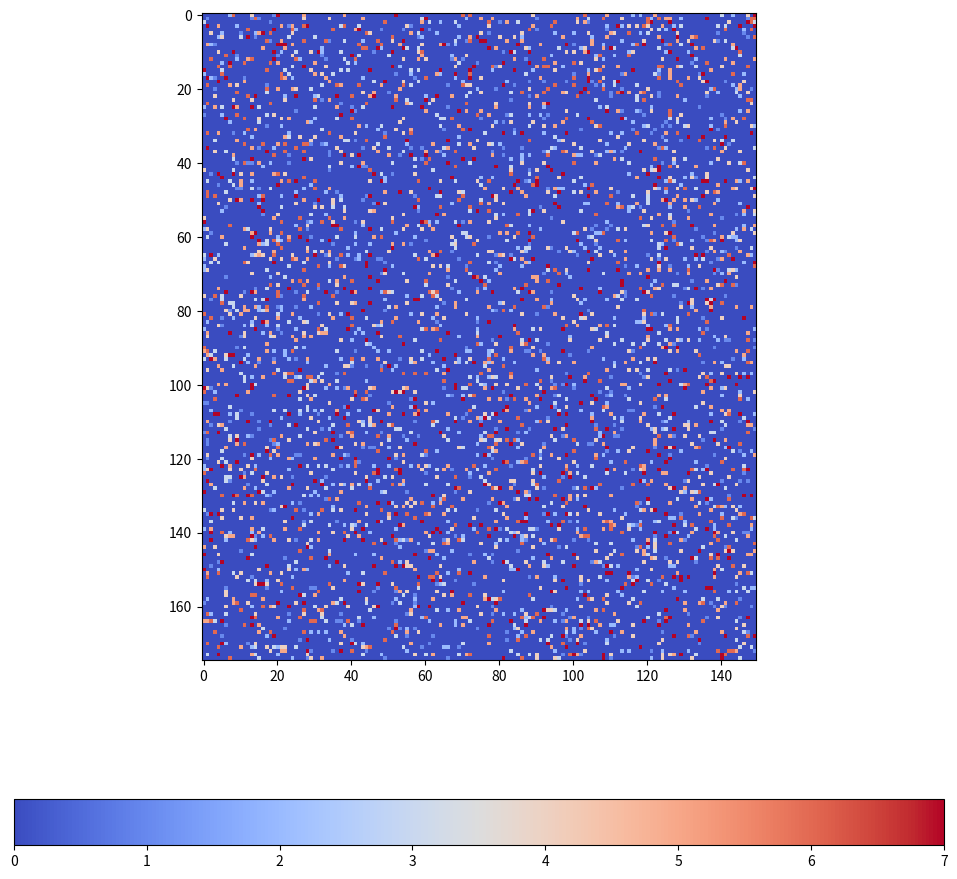
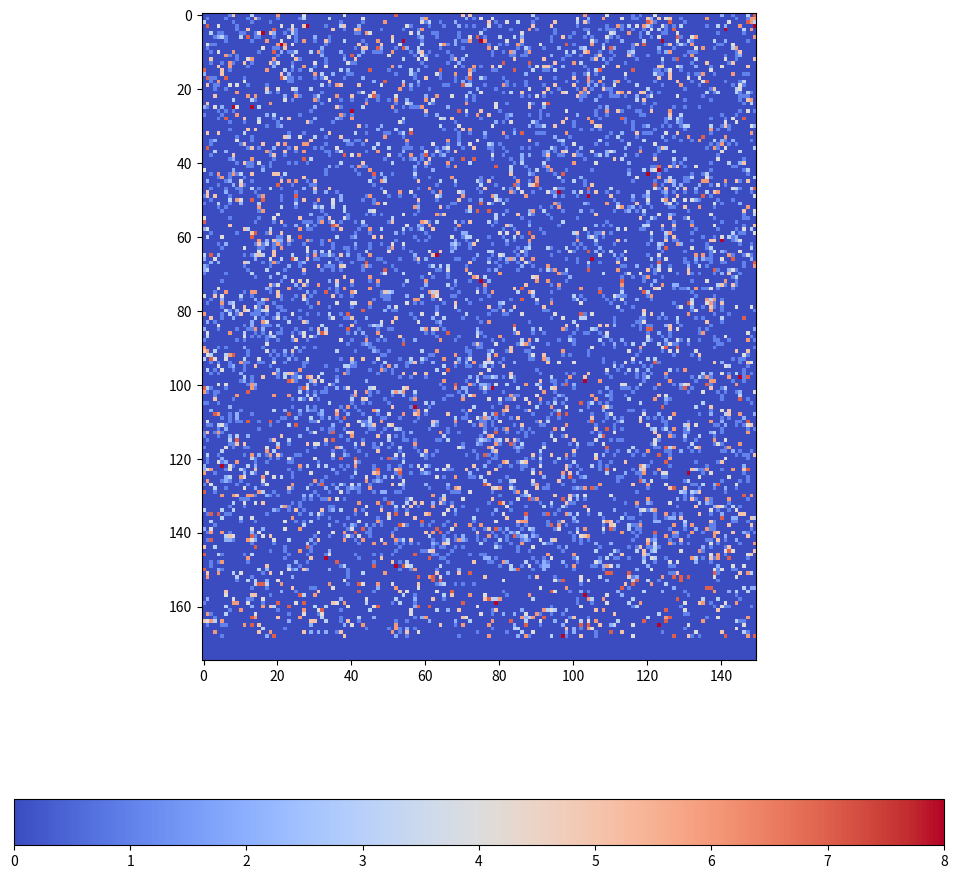
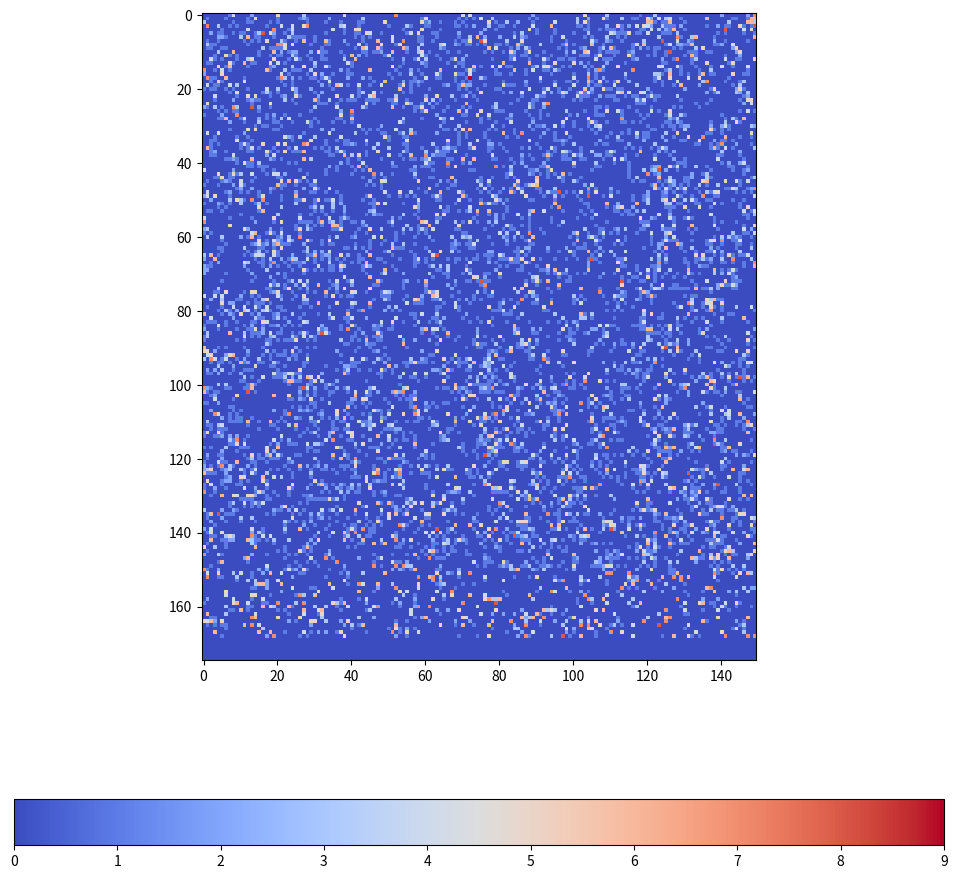
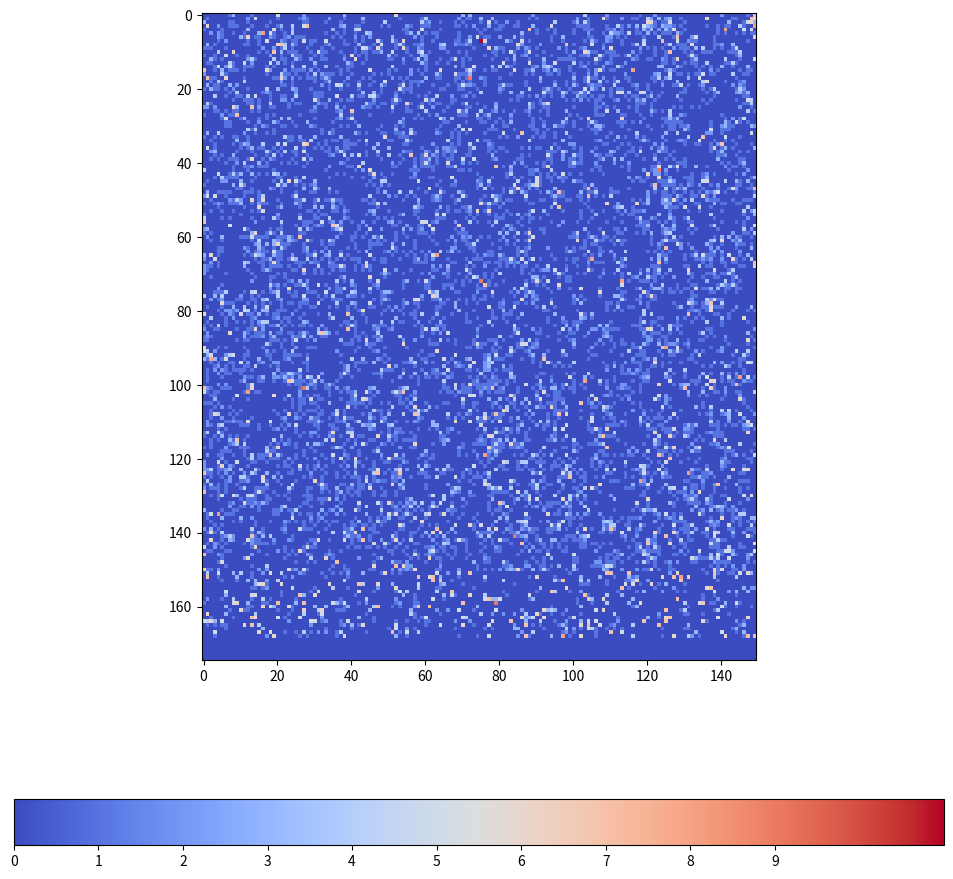
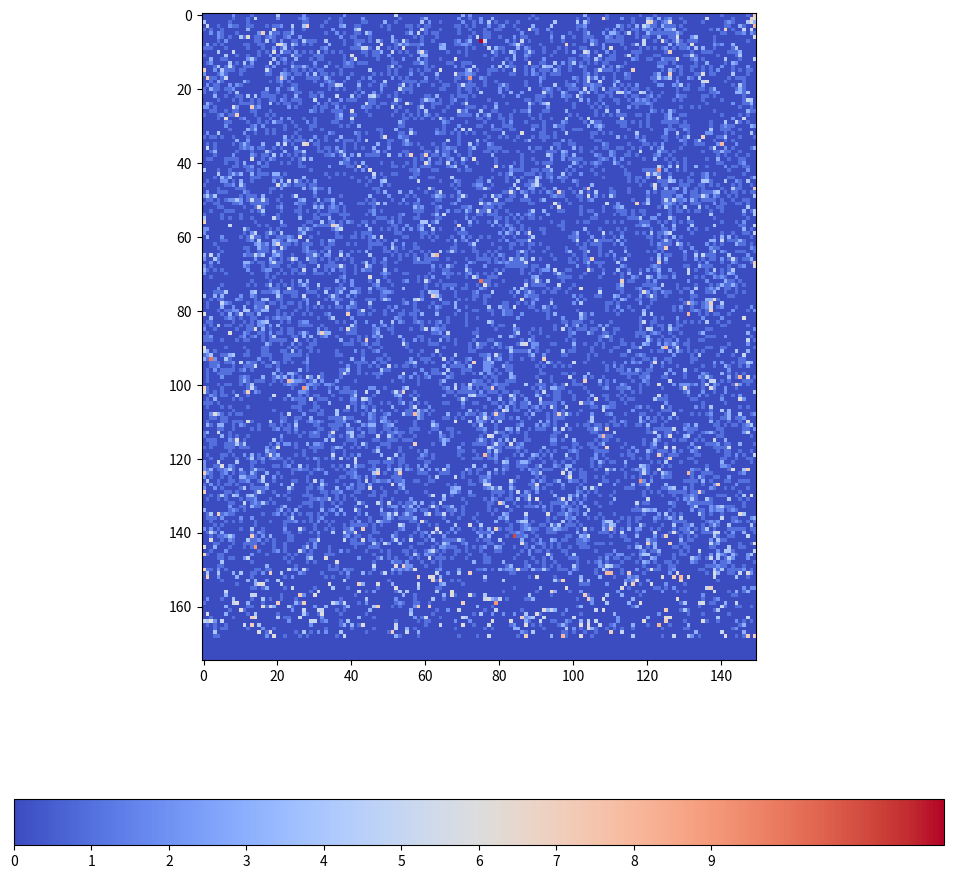
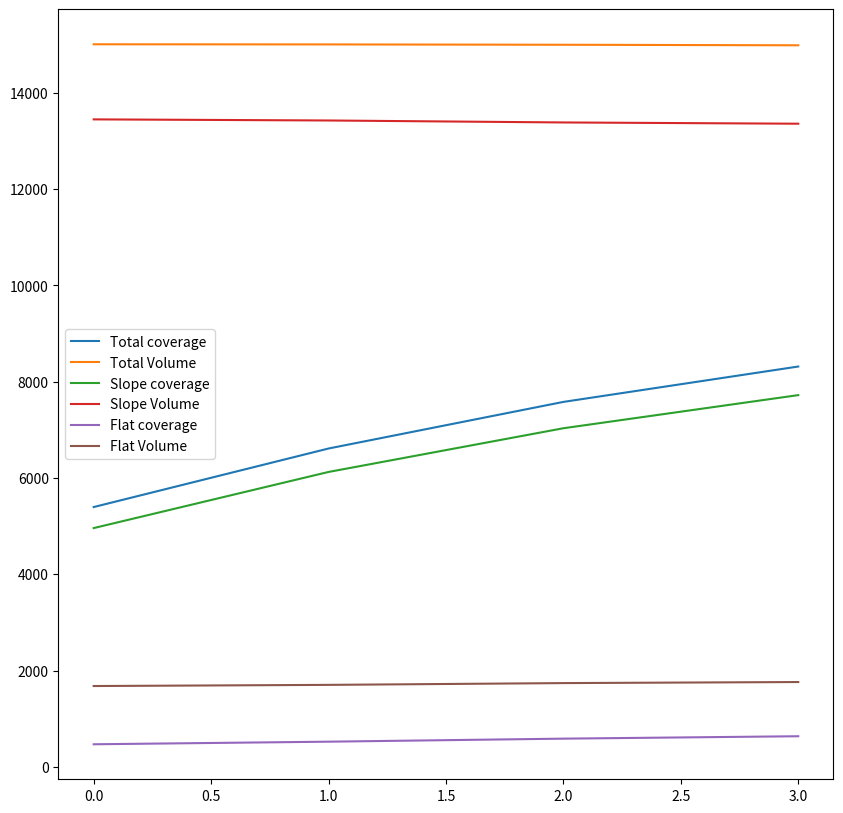

The matplotlib source for these figures, in order:
# -*- coding: utf-8 -*-
"""
Created on Tuesday April 26 07:07:54 2016

[redacted]
"""

import numpy as np
import matplotlib.pyplot as pyplot

import copy

Xlist = []
XXlist = []
Ylist = []
YYlist = []
Zlist = []
ZZlist = []



# set variable values

T = 5 # number of timesteps
Imax = 175  # total grid length
Islope = 150 # length of slope
Idel = 3 # frequency of sediment delivery
del_area = 10 # number of rows populated by sediment delivery
J = 150 # width of grid
coverage = 0.15 # % coverage by cryoconite
SGLspeed = 0.3 # migration rate for single grain layers (0-1)
MGLspeed = 0.7 # migration rate for stacked sediment (0-1)
flatspeed = 0.2 # migration rate for cryoconite on flat ice
buffer = 6 # size of 'buffer zone' where cryoconite is discarded off grid



# Set initial conditions

np.random.seed(0)
a = np.random.choice([0,1,2,3,4,5,6,7],(Imax,J),p=[1-coverage,coverage/7,coverage/7,coverage/7,coverage/7,coverage/7,coverage/7,coverage/7])
b = copy.deepcopy(a)
pyplot.figure(figsize=(12,12))
pyplot.imshow(b,cmap='coolwarm') #Greys
cbar=pyplot.colorbar(ticks=[0,1,2,3,4,5,6,7,8,9],orientation='horizontal')
pyplot.tick_params(axis='y',direction='out')
pyplot.tick_params(axis='x',direction='out')
#pyplot.savefig('CAmovie0')




# define automaton rules

def cellrules(Islope,Imax,Idel,del_area,J,coverage,SGLspeed,MGLspeed,flatspeed,buffer):
    
    # Initialize variables for stats
    X = 0
    XX = 0
    Y = 0
    YY = 0
    Z  = 0
    ZZ = 0    
    
    for i in np.arange(0,Islope,1):
        for j in np.arange(1,J-1,1):

            Q=np.random.choice([1,2,3],p=(0.34,0.33,0.33))

            if a[i,j] == 1:

                QQ = np.random.choice([0,1],p = (1-SGLspeed,SGLspeed))

                if QQ == 0:                 
                    a[i,j] = a[i,j]

                elif QQ == 1:
                    
                   if Q == 1:

                       a[i,j] = a[i,j]-1
                       a[i+1,j] = a[i+1,j]+1
   
                   elif Q == 2:

                       a[i,j] = a[i,j]-1
                       a[i+1,j+1] = a[i+1,j+1]+1
               
                   elif Q == 3:
                    
                       a[i,j] = a[i,j]-1
                       a[i+1,j-1] = a[i+1,j-1]+1

            if a[i,j] > 1:

                P = np.random.choice([0,1],p=(1-MGLspeed,MGLspeed))

                if P == 0:
                    a[i,j]=a[i,j]

                if P == 1:
                    
                    if Q == 1:
                        a[i,j] = a[i,j]-1
                        a[i+1,j] = a[i+1,j]+1
       
                    elif Q == 2:
                        a[i,j] = a[i,j]-1
                        a[i+1,j+1] = a[i+1,j+1]+1
                   
                    elif Q == 3:
                        a[i,j] = a[i,j]-1
                        a[i+1,j-1] = a[i+1,j-1]+1
         
 
    for i in np.arange(Islope-1,Imax-1,1):
        for j in np.arange(1,J-1,1):
            
            QQQ = np.random.choice((0,1),p=[1-flatspeed,flatspeed])

            if QQQ == 0:
                a[i,j] = a[i,j]
                
            elif QQQ == 1:
                if a[i,j] ==1:
                   a[i,j] = a[i,j]-1 
                   a[i+1,j] = a[i+1,j]+1
                   
                if a[i,j] > 1:
                    QQQQ = np.random.choice((1,2,3),p=[0.4,0.3,0.3])
                    
                    if QQQQ == 1:
                        a[i,j] = a[i,j]-1
                        a[i+1,j] = a[i+1,j]+1
                        
                    if QQQQ == 2:
                        a[i,j] = a[i,j]-1
                        a[i+1,j-1] = a[i+1,j-1]+1

                    if QQQQ == 3:
                        a[i,j] = a[i,j]-1
                        a[i+1,j+1] = a[i+1,j+1]+1
   

    if T % Idel == 0:
        for i in np.arange(0,del_area,1):
            for j in np.arange(0,J-1,1):
                a[i,j] = np.random.choice([0,1,2,3,4,5,6,7],p=[1-coverage,coverage/7,coverage/7,coverage/7,coverage/7,coverage/7,coverage/7,coverage/7])
    
    
    for i in np.arange(1,Imax-1,1):
        for j in np.arange (1,J-1,1):
            if a[i,j] < 0:
               a[i,j] = 0
    
    for i in np.arange(Imax-buffer,Imax,1):
        for j in np.arange (0,J,1):
            a[i,j] = 0

   
    for i in np.arange(1,Imax-buffer,1):
        for j in np.arange(1,J-1,1):
            if a[i,j] >= 1:
                X=X+1
                XX = XX + a[i,j]

    Xlist.append(X)
    XXlist.append(XX)
    
    
    for i in np.arange(1,Islope,1):
        for j in np.arange(1,J,1):
            if a[i,j] > 0:
                Y= Y+1
                YY = YY + a[i,j]

    Ylist.append(Y)
    YYlist.append(YY)
                
    for i in np.arange(Islope,Imax,1):
        for j in np.arange(1,J,1):
            if a[i,j] > 0:
                Z = Z+1
                ZZ = ZZ + a[i,j]

    Zlist.append(Z)
    ZZlist.append(ZZ)
    
    
    print(T)
    print('total coverage',X)
    print('coverage on slope',Y)
    print('Volume on Slope',YY)
    print('coverage on flat',Z)
    print('Volume on flat',ZZ)
    
    return a, Xlist,Ylist,Zlist,XXlist,YYlist,ZZlist
                



# Evolve surface over time, plot and save result per timestep

def run(T,Islope,Imax,Idel,del_area,J,coverage,SGLspeed,MGLspeed,flatspeed,buffer):
    for t in np.arange(1,T,1):
        cellrules(Islope,Imax,Idel,del_area,J,coverage,SGLspeed,MGLspeed,flatspeed,buffer)
        flag = 'CAmovie%s' % str(t)    
        pyplot.figure(figsize=(12,12))
        pyplot.imshow(a,cmap='coolwarm',label=flag)
        cbar=pyplot.colorbar(ticks=[0,1,2,3,4,5,6,7,8,9],orientation='horizontal')
        pyplot.tick_params(axis='y',direction='out')
        pyplot.tick_params(axis='x',direction='out')
 #       plt.savefig("%s.png" % flag)
        pyplot.clf # clear fig to prevent T plots being stored in memory


# run functions

run(T,Islope,Imax,Idel,del_area,J,coverage,SGLspeed,MGLspeed,flatspeed,buffer)

pyplot.figure(figsize=(10,10))
pyplot.plot(Xlist,label='Total coverage')
pyplot.plot(XXlist,label='Total Volume')
pyplot.plot(Ylist,label='Slope coverage')
pyplot.plot(YYlist,label='Slope Volume')
pyplot.plot(Zlist,label='Flat coverage')
pyplot.plot(ZZlist,label='Flat Volume')
pyplot.legend(loc='best')
